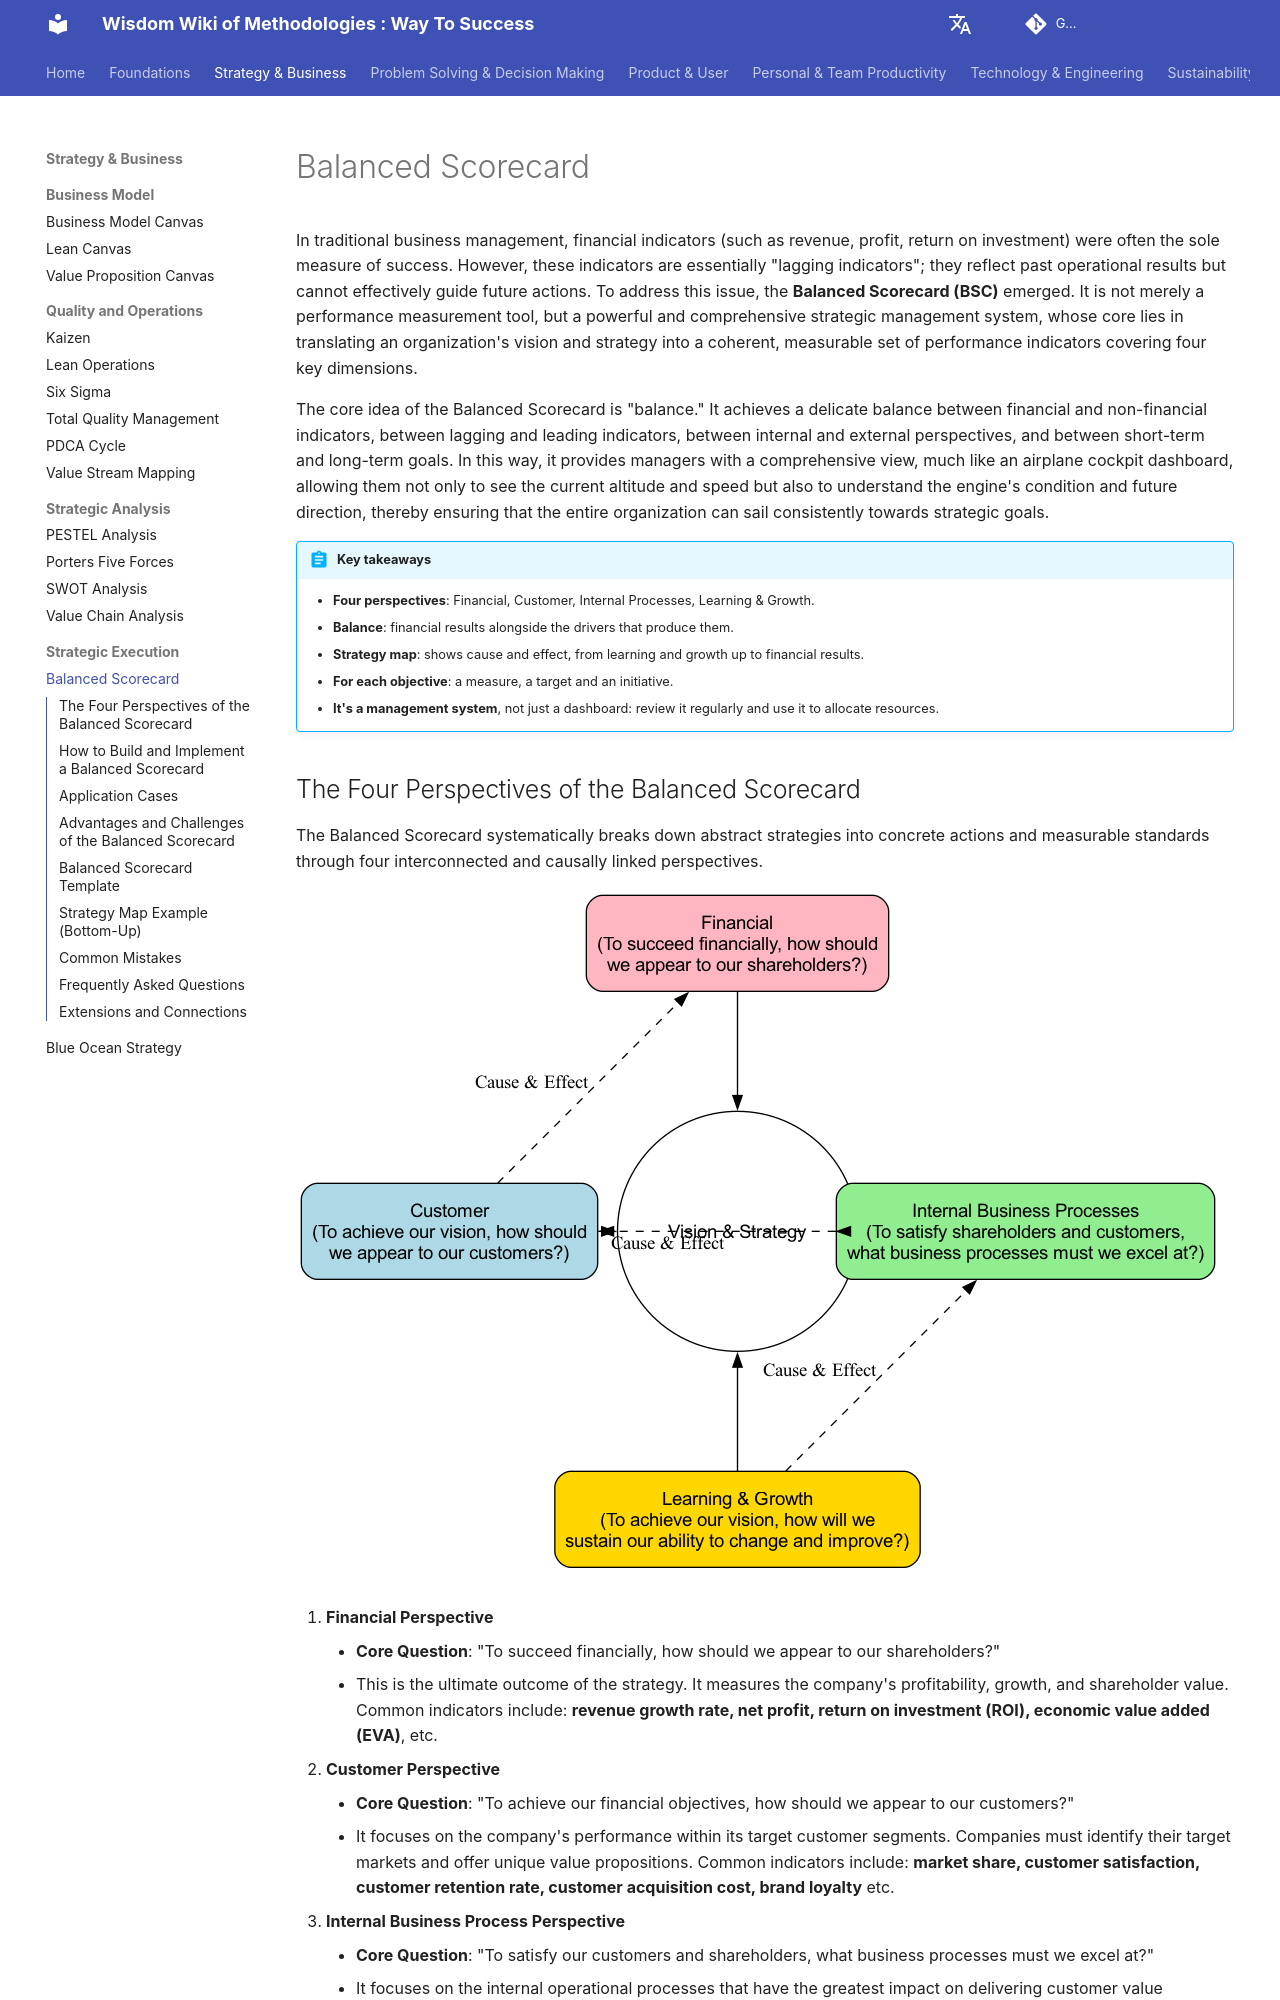

repository: mayunlei/methodologywiki · page: en/Strategy & Business/strategic_execution/Balanced-Scorecard-Tutorial-en/index.html · generator: mkdocs

---
title: "Balanced Scorecard: Four Perspectives, Strategy Map, Examples, Template"
description: "The Balanced Scorecard translates strategy into objectives and measures across four perspectives: financial, customer, internal process, and learning and growth. Learn how to build one, a strategy map example, a scorecard template and common mistakes."
---

# Balanced Scorecard

In traditional business management, financial indicators (such as revenue, profit, return on investment) were often the sole measure of success. However, these indicators are essentially "lagging indicators"; they reflect past operational results but cannot effectively guide future actions. To address this issue, the **Balanced Scorecard (BSC)** emerged. It is not merely a performance measurement tool, but a powerful and comprehensive strategic management system, whose core lies in translating an organization's vision and strategy into a coherent, measurable set of performance indicators covering four key dimensions.

The core idea of the Balanced Scorecard is "balance." It achieves a delicate balance between financial and non-financial indicators, between lagging and leading indicators, between internal and external perspectives, and between short-term and long-term goals. In this way, it provides managers with a comprehensive view, much like an airplane cockpit dashboard, allowing them not only to see the current altitude and speed but also to understand the engine's condition and future direction, thereby ensuring that the entire organization can sail consistently towards strategic goals.

!!! abstract "Key takeaways"

    - **Four perspectives**: Financial, Customer, Internal Processes, Learning & Growth.
    - **Balance**: financial results alongside the drivers that produce them.
    - **Strategy map**: shows cause and effect, from learning and growth up to financial results.
    - **For each objective**: a measure, a target and an initiative.
    - **It's a management system**, not just a dashboard: review it regularly and use it to allocate resources.
